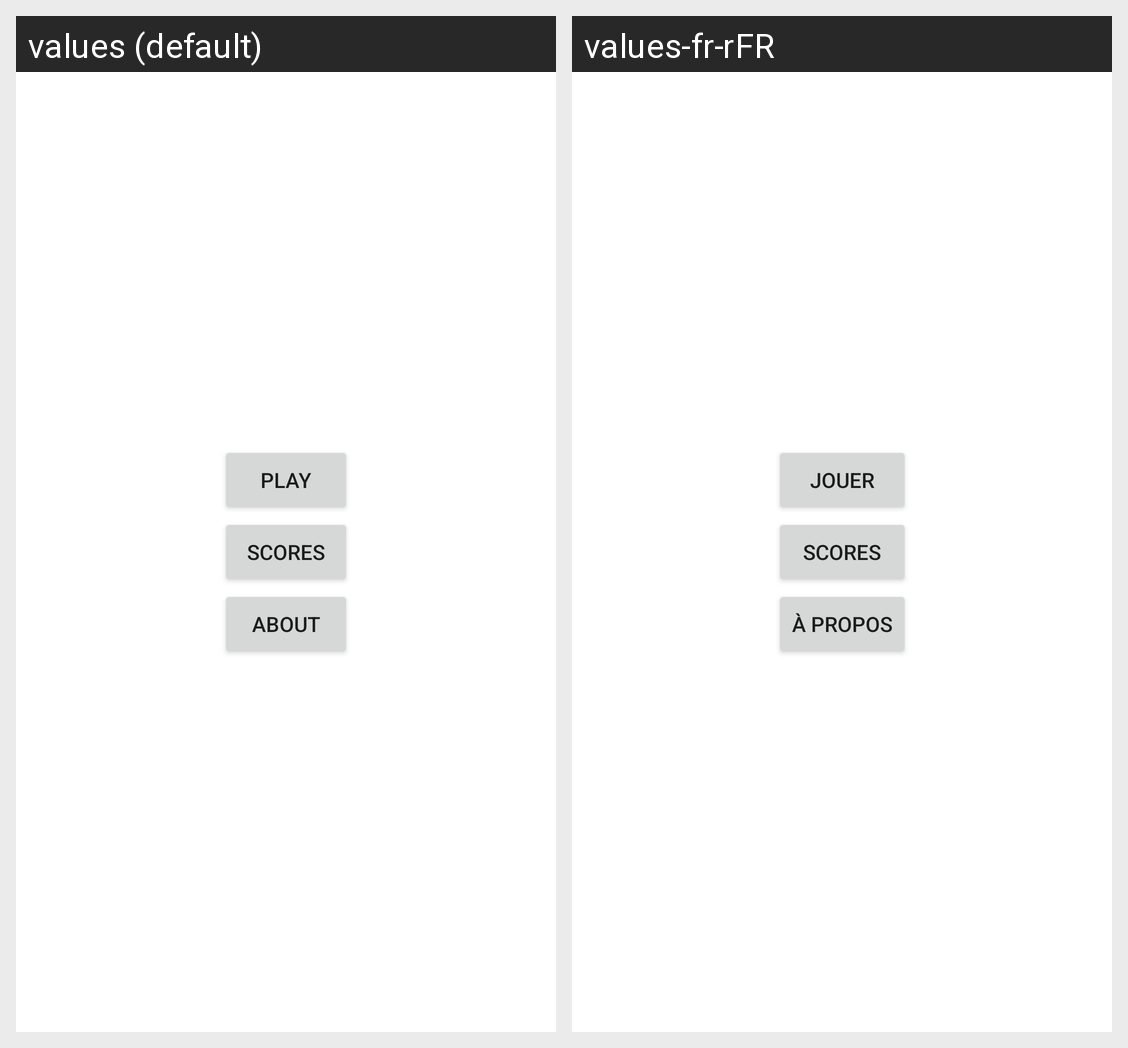

Locale-by-locale string values for the Android screen shown in this grid:
Android screen res/layout/activity_main.xml rendered under 2 locales, left to right: values (default), values-fr-rFR. Device: Nexus 5 (rendered at 1080×1920; each locale shown at half size, 540×960, under a caption strip naming it); theme Theme.MentalCalculation.
Strings drawn on this screen, with the default value and each locale's value (text and hints the layout hard-codes, and strings that could not be matched under every locale, appear in the picture but are not listed):

play
  values: Play
  values-fr-rFR: Jouer

scores
  values: Scores
  values-fr-rFR: Scores

about
  values: About
  values-fr-rFR: À propos
